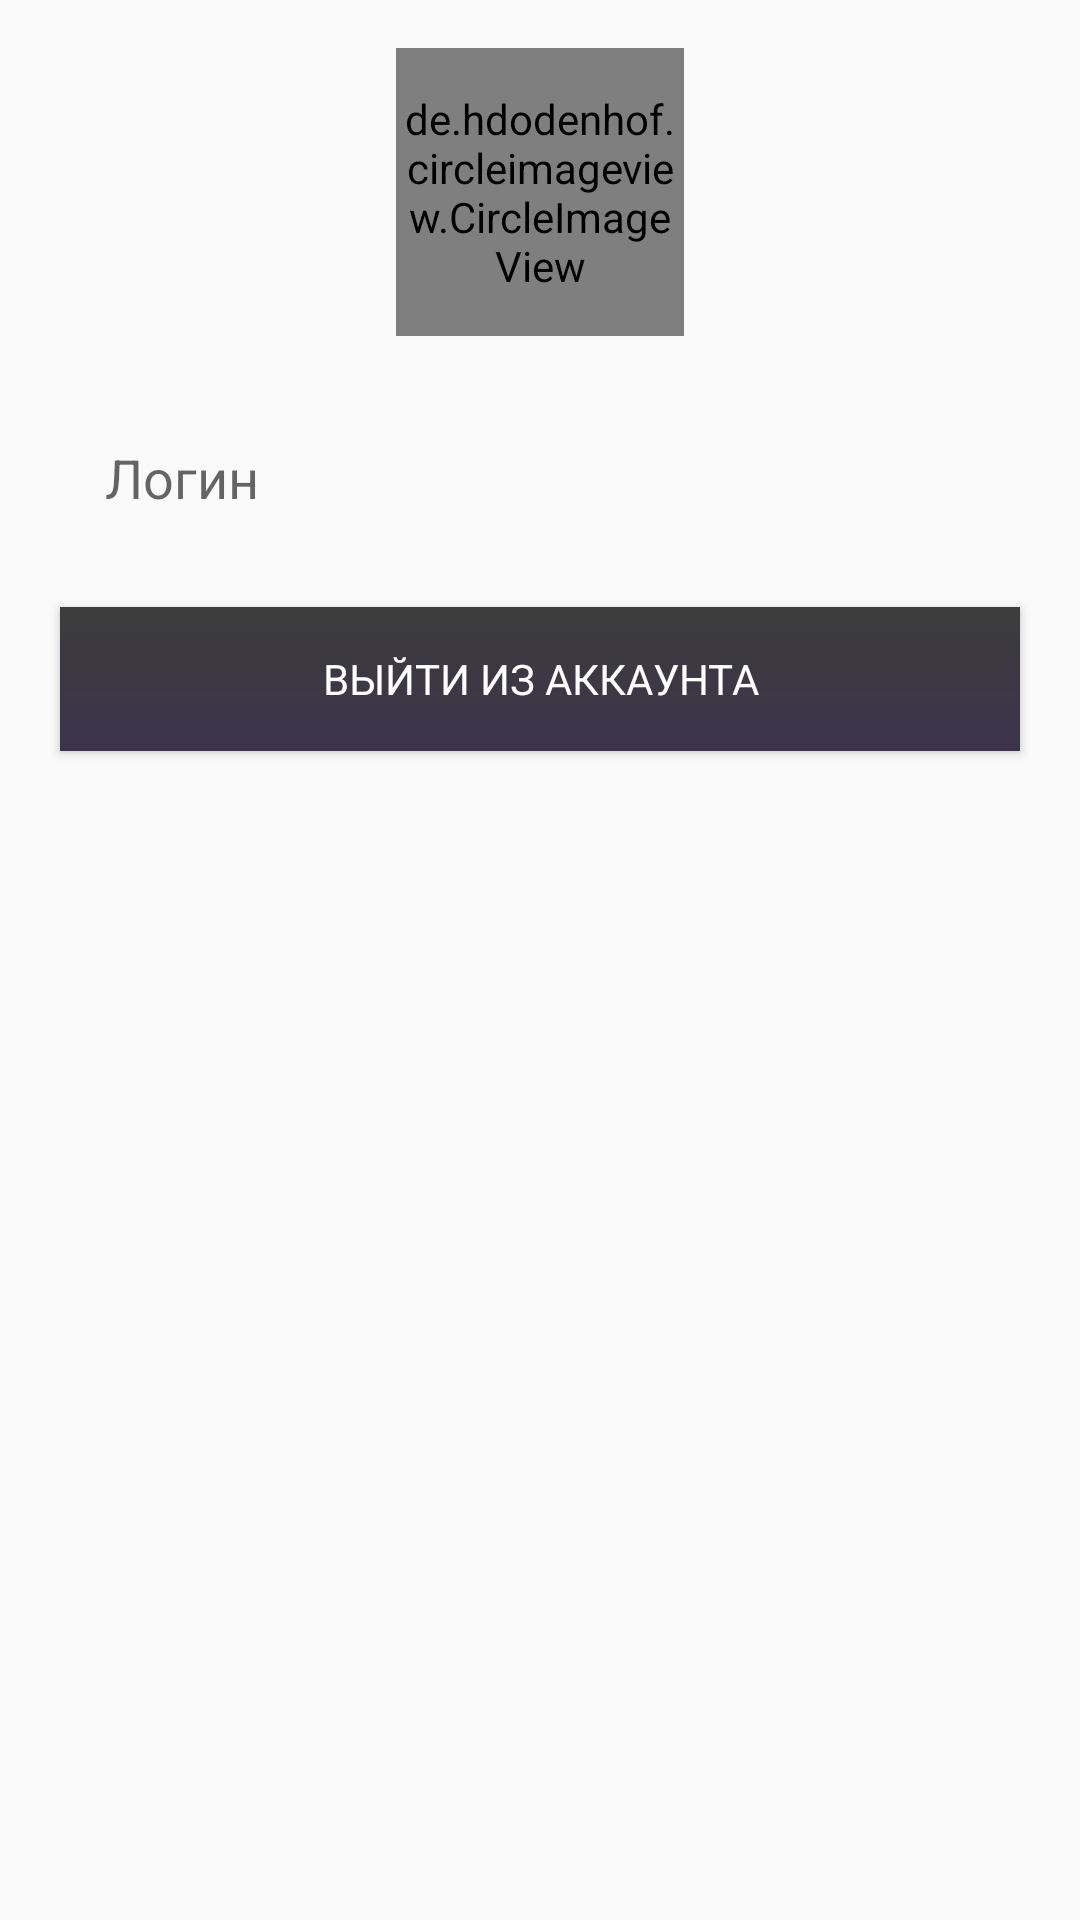

Layout XML and referenced resources for this Android screen:
<!-- AndroidManifest.xml: application theme AppTheme -->
<!-- res/layout/fragment_profile.xml -->
<?xml version="1.0" encoding="utf-8"?>
<androidx.constraintlayout.widget.ConstraintLayout xmlns:android="http://schemas.android.com/apk/res/android"
    xmlns:app="http://schemas.android.com/apk/res-auto"
    xmlns:tools="http://schemas.android.com/tools"
    android:layout_width="match_parent"
    android:layout_height="match_parent"
    tools:context=".fragments.ProfileFragment" >

    <de.hdodenhof.circleimageview.CircleImageView
        android:id="@+id/profileImage"
        android:layout_width="96dp"
        android:layout_height="96dp"
        android:layout_marginTop="16dp"
        android:src="@drawable/event"
        app:civ_border_color="#FF000000"
        app:civ_border_width="2dp"
        app:layout_constraintEnd_toEndOf="parent"
        app:layout_constraintStart_toStartOf="parent"
        app:layout_constraintTop_toTopOf="parent" />


    <EditText
        android:id="@+id/nameBox"
        android:layout_width="0dp"
        android:layout_height="wrap_content"
        android:layout_marginLeft="20dp"
        android:layout_marginTop="20dp"
        android:layout_marginRight="20dp"
        android:background="@drawable/textbox"
        android:drawableLeft="@drawable/textbox"
        android:drawableTint="@color/colorPurple"
        android:drawablePadding="10dp"
        android:ems="10"
        android:hint="@string/login"
        android:inputType="textPersonName"
        android:enabled="false"
        android:padding="15dp"
        app:layout_constraintEnd_toEndOf="parent"
        app:layout_constraintStart_toStartOf="parent"
        app:layout_constraintTop_toBottomOf="@+id/profileImage" />



    <Button
        android:id="@+id/exit"
        android:layout_width="0dp"
        android:layout_height="wrap_content"
        android:layout_marginTop="16dp"
        android:background="@drawable/background_bottom"
        android:text="Выйти из аккаунта"
        android:textColor="@color/color_white"
        app:layout_constraintEnd_toEndOf="@+id/nameBox"
        app:layout_constraintStart_toStartOf="@+id/nameBox"
        app:layout_constraintTop_toBottomOf="@+id/nameBox" />




</androidx.constraintlayout.widget.ConstraintLayout>
<!-- resources referenced by this layout -->
<resources>
  <color name="colorPurple">#3D344C</color>
  <color name="color_white">#FFFFFF</color>
  <!-- drawable background_bottom (drawable) -->
  <?xml version="1.0" encoding="utf-8"?>
  <shape xmlns:android="http://schemas.android.com/apk/res/android">
  <gradient android:startColor="@color/shadow_color" android:endColor="@color/colorPurple"
      android:angle="270"/>
  
  
  </shape>
  <!-- drawable event: png bitmap (drawable, 53613 bytes) -->
  <string name="login">Логин</string>
  <style name="AppTheme" parent="Theme.AppCompat.Light.NoActionBar">
          
          <item name="colorPrimary">@color/color_white</item>
          <item name="colorPrimaryDark">@color/colorPrimaryDark</item>
          <item name="colorAccent">@color/colorAccent</item>
          <item name="titleTextColor">@color/shadow_color</item>
          <item name="fontFamily">@font/pixel</item>
      </style>
  <color name="shadow_color">#3C3C3C</color>
  <color name="colorPrimaryDark">#009688</color>
  <color name="colorAccent">#00BCD4</color>
</resources>
